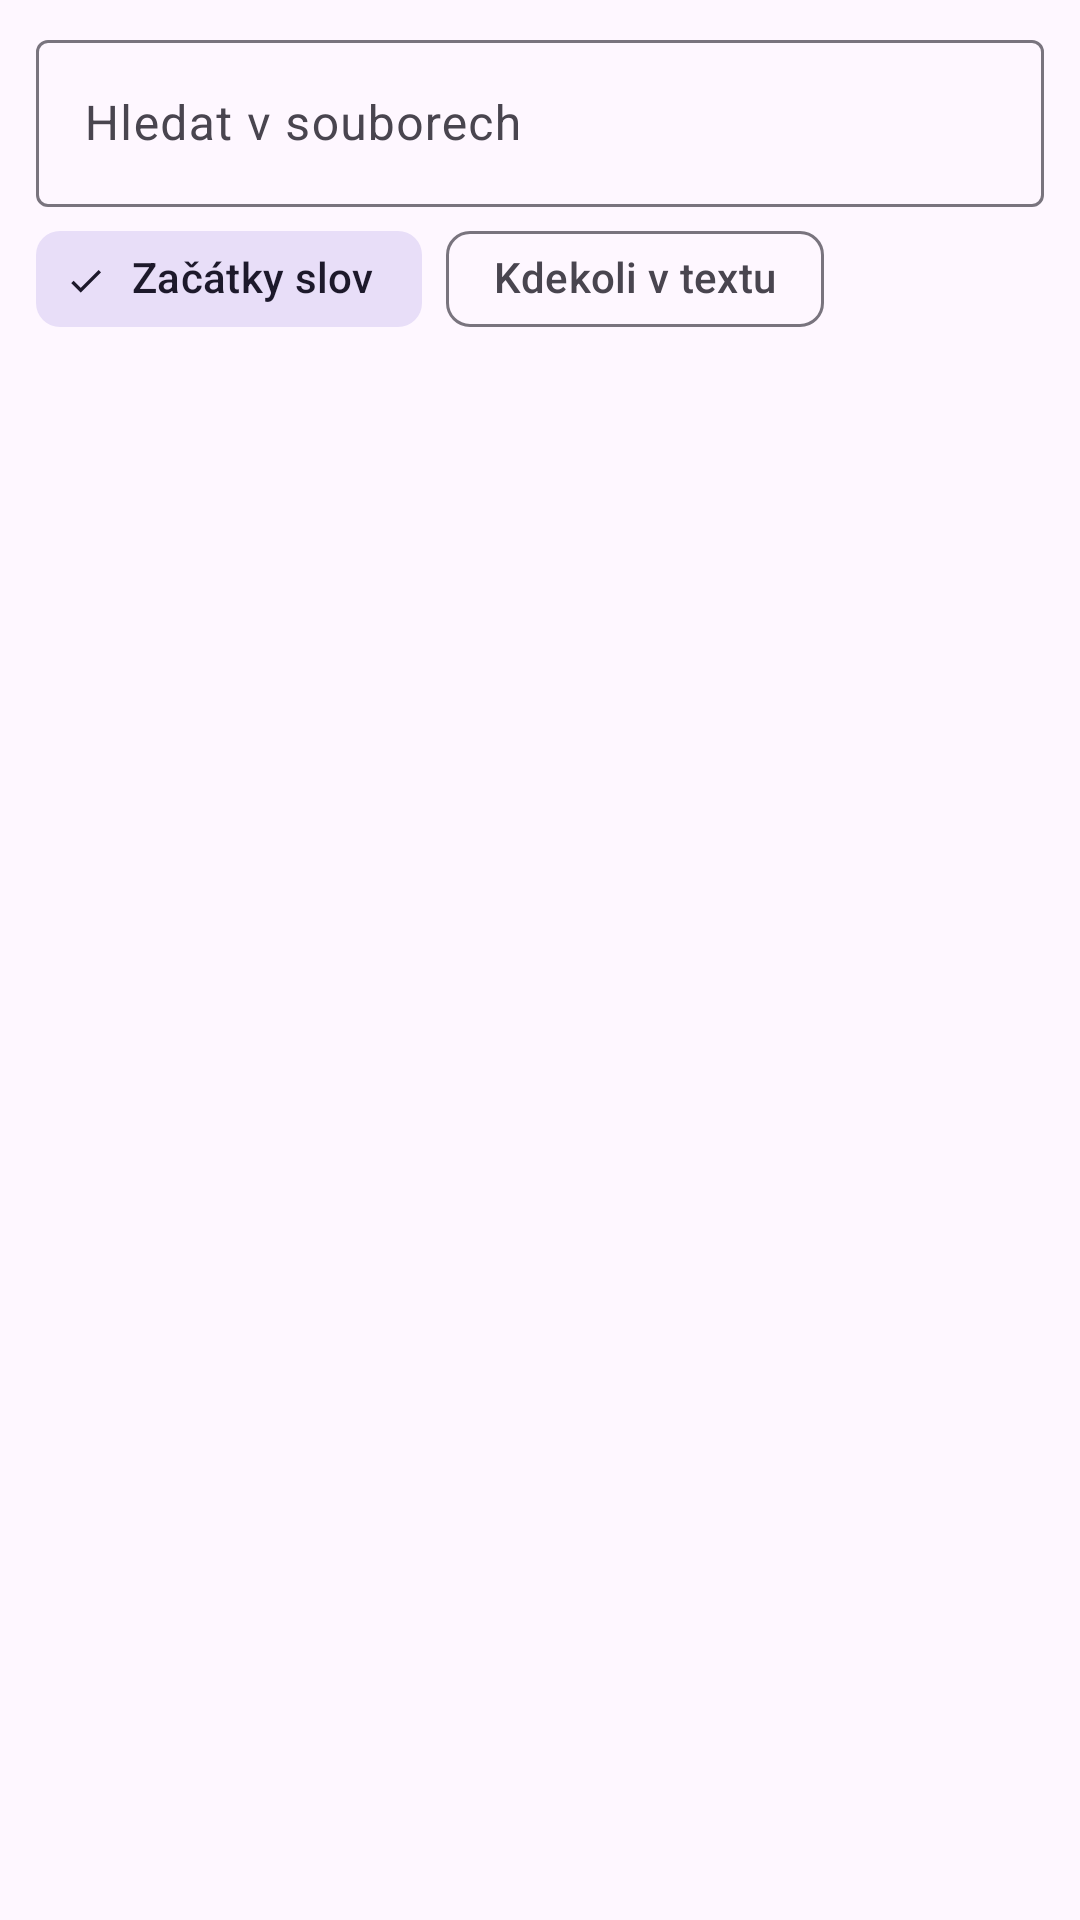

The Android layout XML behind this screen, and the referenced resources:
<!-- AndroidManifest.xml: application theme Theme.DocHledac -->
<!-- res/layout/activity_main.xml -->
<?xml version="1.0" encoding="utf-8"?>
<LinearLayout xmlns:android="http://schemas.android.com/apk/res/android"
    xmlns:app="http://schemas.android.com/apk/res-auto"
    android:layout_width="match_parent"
    android:layout_height="match_parent"
    android:orientation="vertical">

    <com.google.android.material.textfield.TextInputLayout
        android:id="@+id/searchLayout"
        style="@style/Widget.Material3.TextInputLayout.OutlinedBox"
        android:layout_width="match_parent"
        android:layout_height="wrap_content"
        android:layout_marginStart="12dp"
        android:layout_marginTop="8dp"
        android:layout_marginEnd="12dp"
        android:hint="Hledat v souborech"
        app:endIconMode="clear_text"
        app:startIconDrawable="@drawable/ic_search">

        <com.google.android.material.textfield.TextInputEditText
            android:id="@+id/search"
            android:layout_width="match_parent"
            android:layout_height="wrap_content"
            android:imeOptions="actionSearch"
            android:inputType="text"
            android:maxLines="1" />
    </com.google.android.material.textfield.TextInputLayout>

    <com.google.android.material.chip.ChipGroup
        android:id="@+id/modeGroup"
        android:layout_width="match_parent"
        android:layout_height="wrap_content"
        android:paddingHorizontal="12dp"
        app:selectionRequired="true"
        app:singleLine="true"
        app:singleSelection="true">

        <com.google.android.material.chip.Chip
            android:id="@+id/chipWords"
            style="@style/Widget.Material3.Chip.Filter"
            android:layout_width="wrap_content"
            android:layout_height="wrap_content"
            android:checked="true"
            android:text="Začátky slov" />

        <com.google.android.material.chip.Chip
            android:id="@+id/chipAnywhere"
            style="@style/Widget.Material3.Chip.Filter"
            android:layout_width="wrap_content"
            android:layout_height="wrap_content"
            android:text="Kdekoli v textu" />
    </com.google.android.material.chip.ChipGroup>

    <TextView
        android:id="@+id/status"
        android:layout_width="match_parent"
        android:layout_height="wrap_content"
        android:alpha="0.75"
        android:paddingHorizontal="16dp"
        android:paddingVertical="4dp"
        android:textSize="13sp" />

    <ProgressBar
        android:id="@+id/progress"
        style="?android:attr/progressBarStyleHorizontal"
        android:layout_width="match_parent"
        android:layout_height="wrap_content"
        android:paddingHorizontal="16dp"
        android:visibility="gone" />

    <com.google.android.material.button.MaterialButton
        android:id="@+id/pickFirst"
        android:layout_width="wrap_content"
        android:layout_height="wrap_content"
        android:layout_gravity="center_horizontal"
        android:layout_margin="24dp"
        android:text="Vybrat složku k prohledávání"
        android:visibility="gone" />

    <androidx.recyclerview.widget.RecyclerView
        android:id="@+id/list"
        android:layout_width="match_parent"
        android:layout_height="0dp"
        android:layout_weight="1"
        android:clipToPadding="false"
        android:paddingBottom="24dp" />
</LinearLayout>
<!-- resources referenced by this layout -->
<resources>
  <style name="Theme.DocHledac" parent="Theme.Material3.DayNight" />
</resources>
